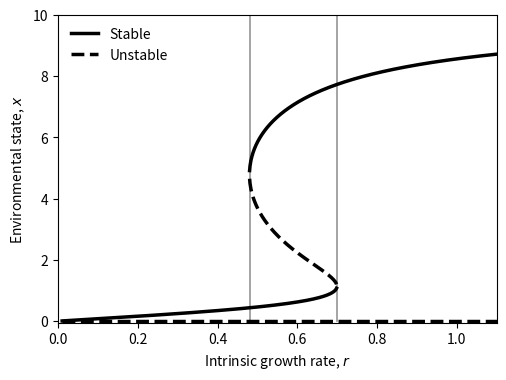

This figure's Python source: (Note: this script raises an exception after producing the figure.)
# -*- coding: utf-8 -*-


import numpy as np
from matplotlib import pyplot as plt
# plt.rc('font', **{'family': 'sans-serif', 'sans-serif': ['Helvetica']})
# plt.rc('text', usetex=True)
"PARAMETERS"
K = 10
h = 1
r = 1
c = 1.25

r_Vals = np.linspace (0.01,1.1,1000)
eq = np.zeros((len(r_Vals),4))

#c_Vals = np.linspace(0,4,num=10000)
#eq = np.zeros((len(c_Vals),4))

i=0

"FIND EQUILIBRIA"

for i in range(len(r_Vals)):
    r = r_Vals[i]
    p=[-1/K,1,-(h**2/K+c/r),h**2,0]
    eq_temp = np.roots(p)
    for j in range(len(eq_temp)):
        if np.abs(np.imag(eq_temp[j])) > .025:
            eq_temp[j] = np.nan
    eq[i,:] = np.real(eq_temp)

"DEFINE REGIME Boundaries"
R_12 = r_Vals[np.nanargmax(eq[:,2])]
R_23 = r_Vals[np.nanargmin(eq[:,0])]

"MAKE PLOTS"

ratio  = np.sqrt(2)
scale = 4

fig2 = plt.figure(figsize=(ratio*scale,scale))
ax_1 = fig2.add_subplot(111)

ax_1.plot((R_12,R_12),(0,11),'k',alpha=.4,linewidth = 1.25)
ax_1.plot((R_23,R_23),(0,11),'k',alpha=.4,linewidth = 1.25)

ax_1.plot(r_Vals,eq[:,0], color='k',linewidth = 2.5)
ax_1.plot(r_Vals,eq[:,2], color='k', label='Stable',linewidth = 2.5)
ax_1.plot(r_Vals,eq[:,1], 'k--', label='Unstable',linewidth = 2.5)
ax_1.plot(r_Vals,eq[:,3], 'k--',linewidth = 2.5)

"ADD TEXT"
#ax_1.text(1.15, 9.75, 'Regime 1', fontsize = 10)
#ax_1.text(1.93, 9.75, 'Regime 2', fontsize = 10)
#ax_1.text(2.85, 9.75, 'Regime 3', fontsize = 10)

ax_1.set_ylim((-.05,10));
ax_1.set_xlim((0,np.max(r_Vals)));

ax_1.set_xlabel('Intrinsic growth rate, $r$')
ax_1.set_ylabel('Environmental state, $x$');
ax_1.legend(loc='upper left',frameon=False)


"SAVE FIGS"
save = True

if save == True:
    fig2.savefig("../FIGS/basins.pdf", bbox_inches='tight',dpi=150)
    fig2.savefig("../FIGS/basins.png", bbox_inches='tight',dpi=1500)
